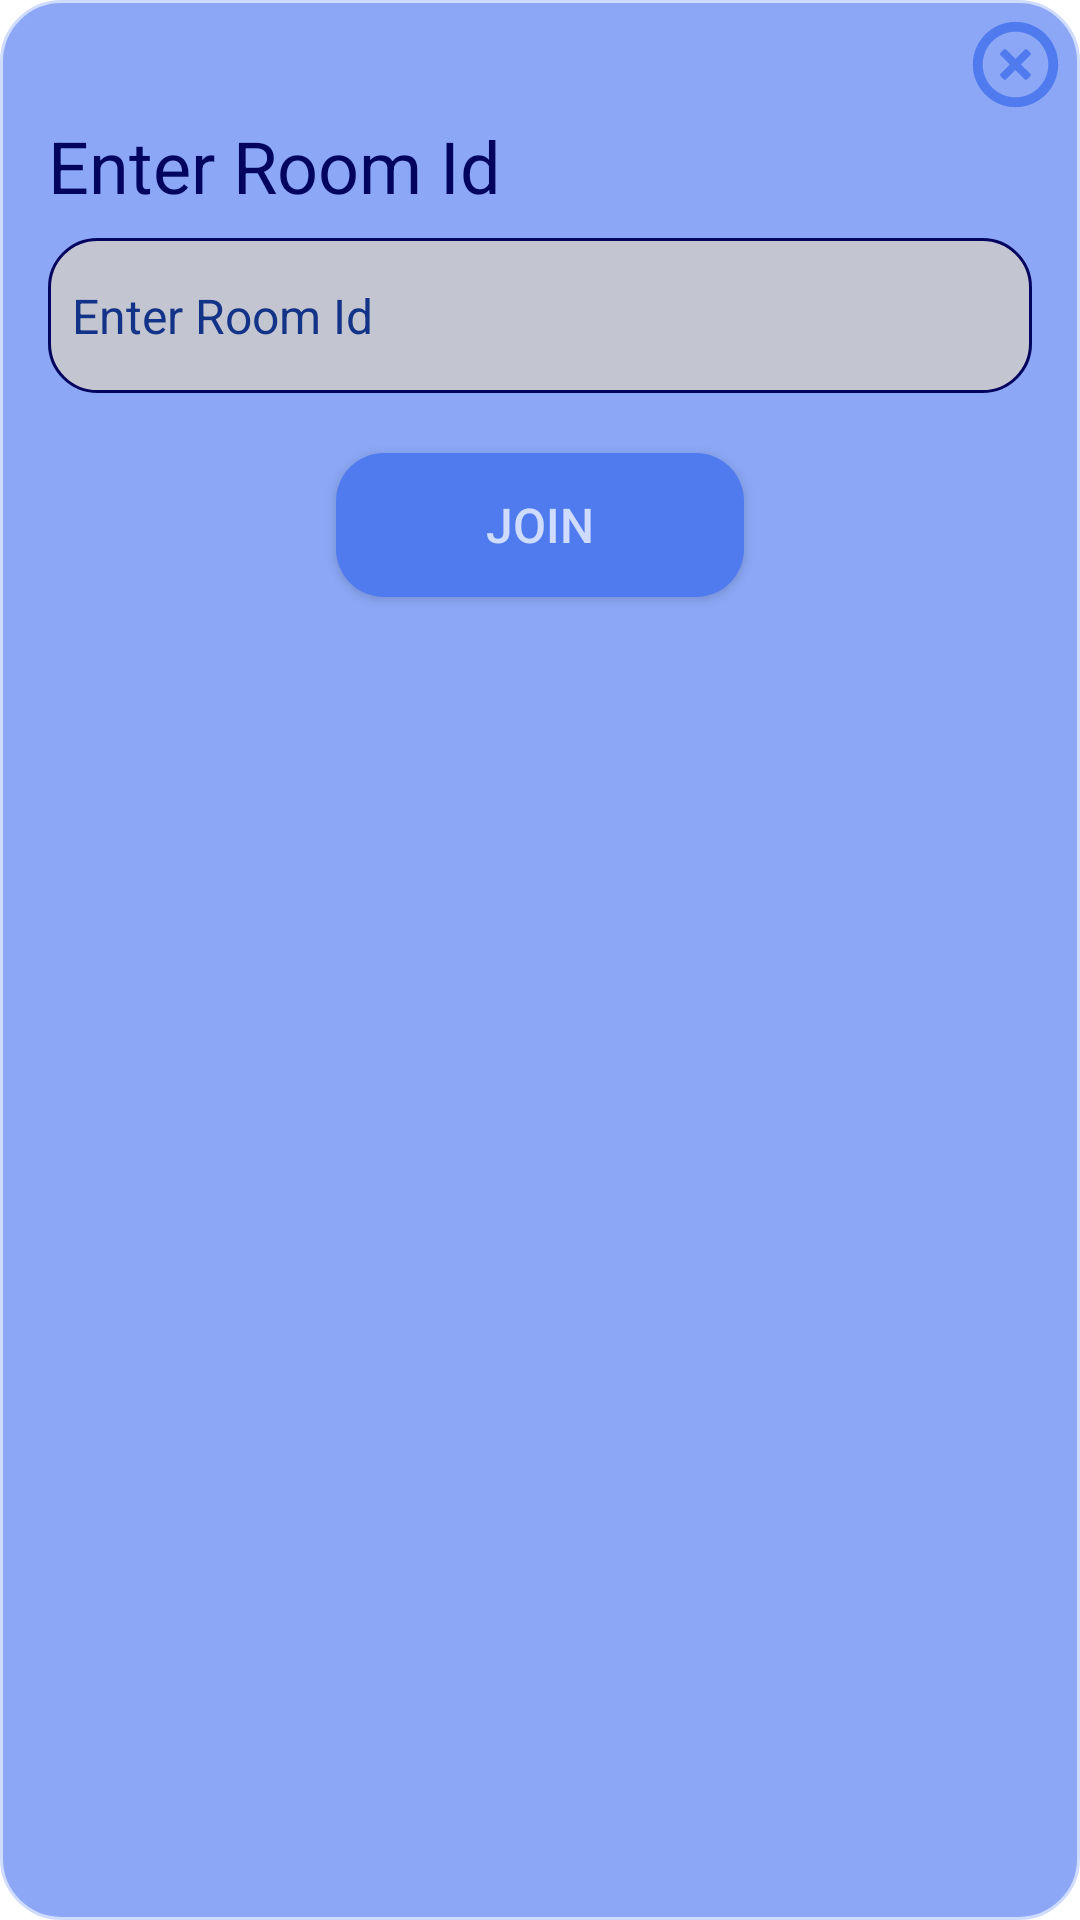

Reconstruct the res/layout file that produces this screen, plus the resources it refers to.
<!-- AndroidManifest.xml: application theme Theme.ChatApp -->
<!-- res/layout/fragment_join_room_dialog.xml -->
<?xml version="1.0" encoding="utf-8"?>
<LinearLayout xmlns:android="http://schemas.android.com/apk/res/android"
    xmlns:tools="http://schemas.android.com/tools"
    android:layout_width="match_parent"
    android:layout_height="wrap_content"
    xmlns:app="http://schemas.android.com/apk/res-auto"
    android:background="@drawable/dialog_corners"
    android:orientation="vertical"
    tools:context=".presentation.dialogs.JoinRoomDialog">

    <com.google.android.material.imageview.ShapeableImageView
        android:id="@+id/btn_cancel"
        android:layout_width="35dp"
        android:layout_height="35dp"
        android:layout_gravity="end"
        android:layout_marginEnd="4dp"
        android:layout_marginTop="4dp"
        android:src="@drawable/ic_cancel"/>
    <TextView
        android:id="@+id/tv_enter_room_id"
        android:layout_width="match_parent"
        android:layout_height="wrap_content"
        android:textColor="@color/main_text"
        android:textSize="24sp"
        android:text="@string/enter_room_id"
        android:layout_marginStart="@dimen/corners_space"
        />

    <EditText
        android:id="@+id/et_room_id"
        android:layout_width="match_parent"
        android:layout_height="wrap_content"
        android:layout_marginStart="@dimen/corners_space"
        android:layout_marginTop="8dp"
        android:maxLines="1"
        android:layout_marginEnd="@dimen/corners_space"
        android:background="@drawable/app_edit_text"
        android:hint="Enter Room Id"
        android:paddingHorizontal="8dp"
        android:paddingVertical="15dp"
        android:textColor="@color/dark_blue"
        android:textColorHint="@color/dark_blue"
        android:textSize="16sp"
        app:layout_constraintStart_toStartOf="parent"
        app:layout_constraintTop_toBottomOf="@id/tv_room_name" />


    <androidx.appcompat.widget.AppCompatButton
        android:id="@+id/btn_join"
        android:layout_width="wrap_content"
        android:layout_height="wrap_content"
        android:layout_marginTop="20dp"
        android:background="@drawable/app_button"
        android:textSize="16dp"
        android:textColor="@color/blue_white"
        android:text="@string/join"
        android:paddingHorizontal="50dp"
        android:layout_gravity="center"
        android:layout_marginBottom="15dp"
        />
</LinearLayout>
<!-- resources referenced by this layout -->
<resources>
  <color name="blue_white">#CFDCFF</color>
  <color name="dark_blue">#133388</color>
  <color name="main_text">#03045E</color>
  <dimen name="corners_space">16dp</dimen>
  <!-- drawable app_button (drawable) -->
  <?xml version="1.0" encoding="utf-8"?>
  <selector xmlns:android="http://schemas.android.com/apk/res/android">
      <item>
          <shape>
          <corners android:radius="16dp" />
          <solid android:color="@color/main_color" />
  
      </shape>
  </item>
  </selector>
  <!-- drawable app_edit_text (drawable) -->
  <?xml version="1.0" encoding="utf-8"?>
  <shape xmlns:android="http://schemas.android.com/apk/res/android">
      <corners android:radius="16dp"/>
      <solid android:color="@color/grey"/>
      <stroke android:width="1dp"
          android:color="@color/main_text"/>
  </shape>
  <!-- drawable dialog_corners (drawable) -->
  <?xml version="1.0" encoding="utf-8"?>
  <shape xmlns:android="http://schemas.android.com/apk/res/android">
  <solid android:color="@color/attach_menu"/>
      <corners android:radius="20dp"/>
      <stroke android:color="@color/blue_white"
          android:width="1dp"
          />
  </shape>
  <!-- drawable ic_cancel (drawable) -->
  <vector xmlns:android="http://schemas.android.com/apk/res/android"
      android:width="800dp"
      android:height="800dp"
      android:viewportWidth="32"
      android:viewportHeight="32">
    <path
        android:pathData="M16,29c-7.18,0 -13,-5.82 -13,-13s5.82,-13 13,-13 13,5.82 13,13 -5.82,13 -13,13zM16,6c-5.522,0 -10,4.478 -10,10s4.478,10 10,10c5.523,0 10,-4.478 10,-10s-4.477,-10 -10,-10zM20.537,19.535l-1.014,1.014c-0.186,0.186 -0.488,0.186 -0.675,0l-2.87,-2.87 -2.87,2.87c-0.187,0.186 -0.488,0.186 -0.675,0l-1.014,-1.014c-0.186,-0.186 -0.186,-0.488 0,-0.675l2.871,-2.869 -2.871,-2.87c-0.186,-0.187 -0.186,-0.489 0,-0.676l1.014,-1.013c0.187,-0.187 0.488,-0.187 0.675,0l2.87,2.87 2.87,-2.87c0.187,-0.187 0.489,-0.187 0.675,0l1.014,1.013c0.186,0.187 0.186,0.489 0,0.676l-2.871,2.87 2.871,2.869c0.186,0.187 0.186,0.49 0,0.675z"
        android:fillColor="@color/main_color"/>
  </vector>
  <string name="enter_room_id">Enter Room Id</string>
  <string name="join">join</string>
  <style name="Theme.ChatApp" parent="Theme.MaterialComponents.DayNight.NoActionBar">
          
          <item name="colorPrimary">@color/purple_500</item>
          <item name="colorPrimaryVariant">@color/purple_700</item>
          <item name="colorOnPrimary">@color/white</item>
          
          <item name="colorSecondary">@color/dark_blue</item>
          <item name="colorSecondaryVariant">@color/teal_700</item>
          <item name="colorOnSecondary">@color/black</item>
          
          <item name="android:statusBarColor">#DBDEE7</item>
          <item name="android:windowLightStatusBar">true</item>
          
          <item name="android:navigationBarColor">#DBDEE7</item>
          <item name="android:windowLightNavigationBar" tools:targetApi="o_mr1">true</item>
  
          <item name="android:windowIsTranslucent">true</item>
      </style>
  <color name="main_color">#507BEE</color>
  <color name="grey">#E0CBCBCB</color>
  <color name="attach_menu">#8BA7F5</color>
  <color name="purple_500">#FF6200EE</color>
  <color name="purple_700">#FF3700B3</color>
  <color name="white">#FFFFFFFF</color>
  <color name="teal_700">#FF018786</color>
  <color name="black">#01081B</color>
</resources>
